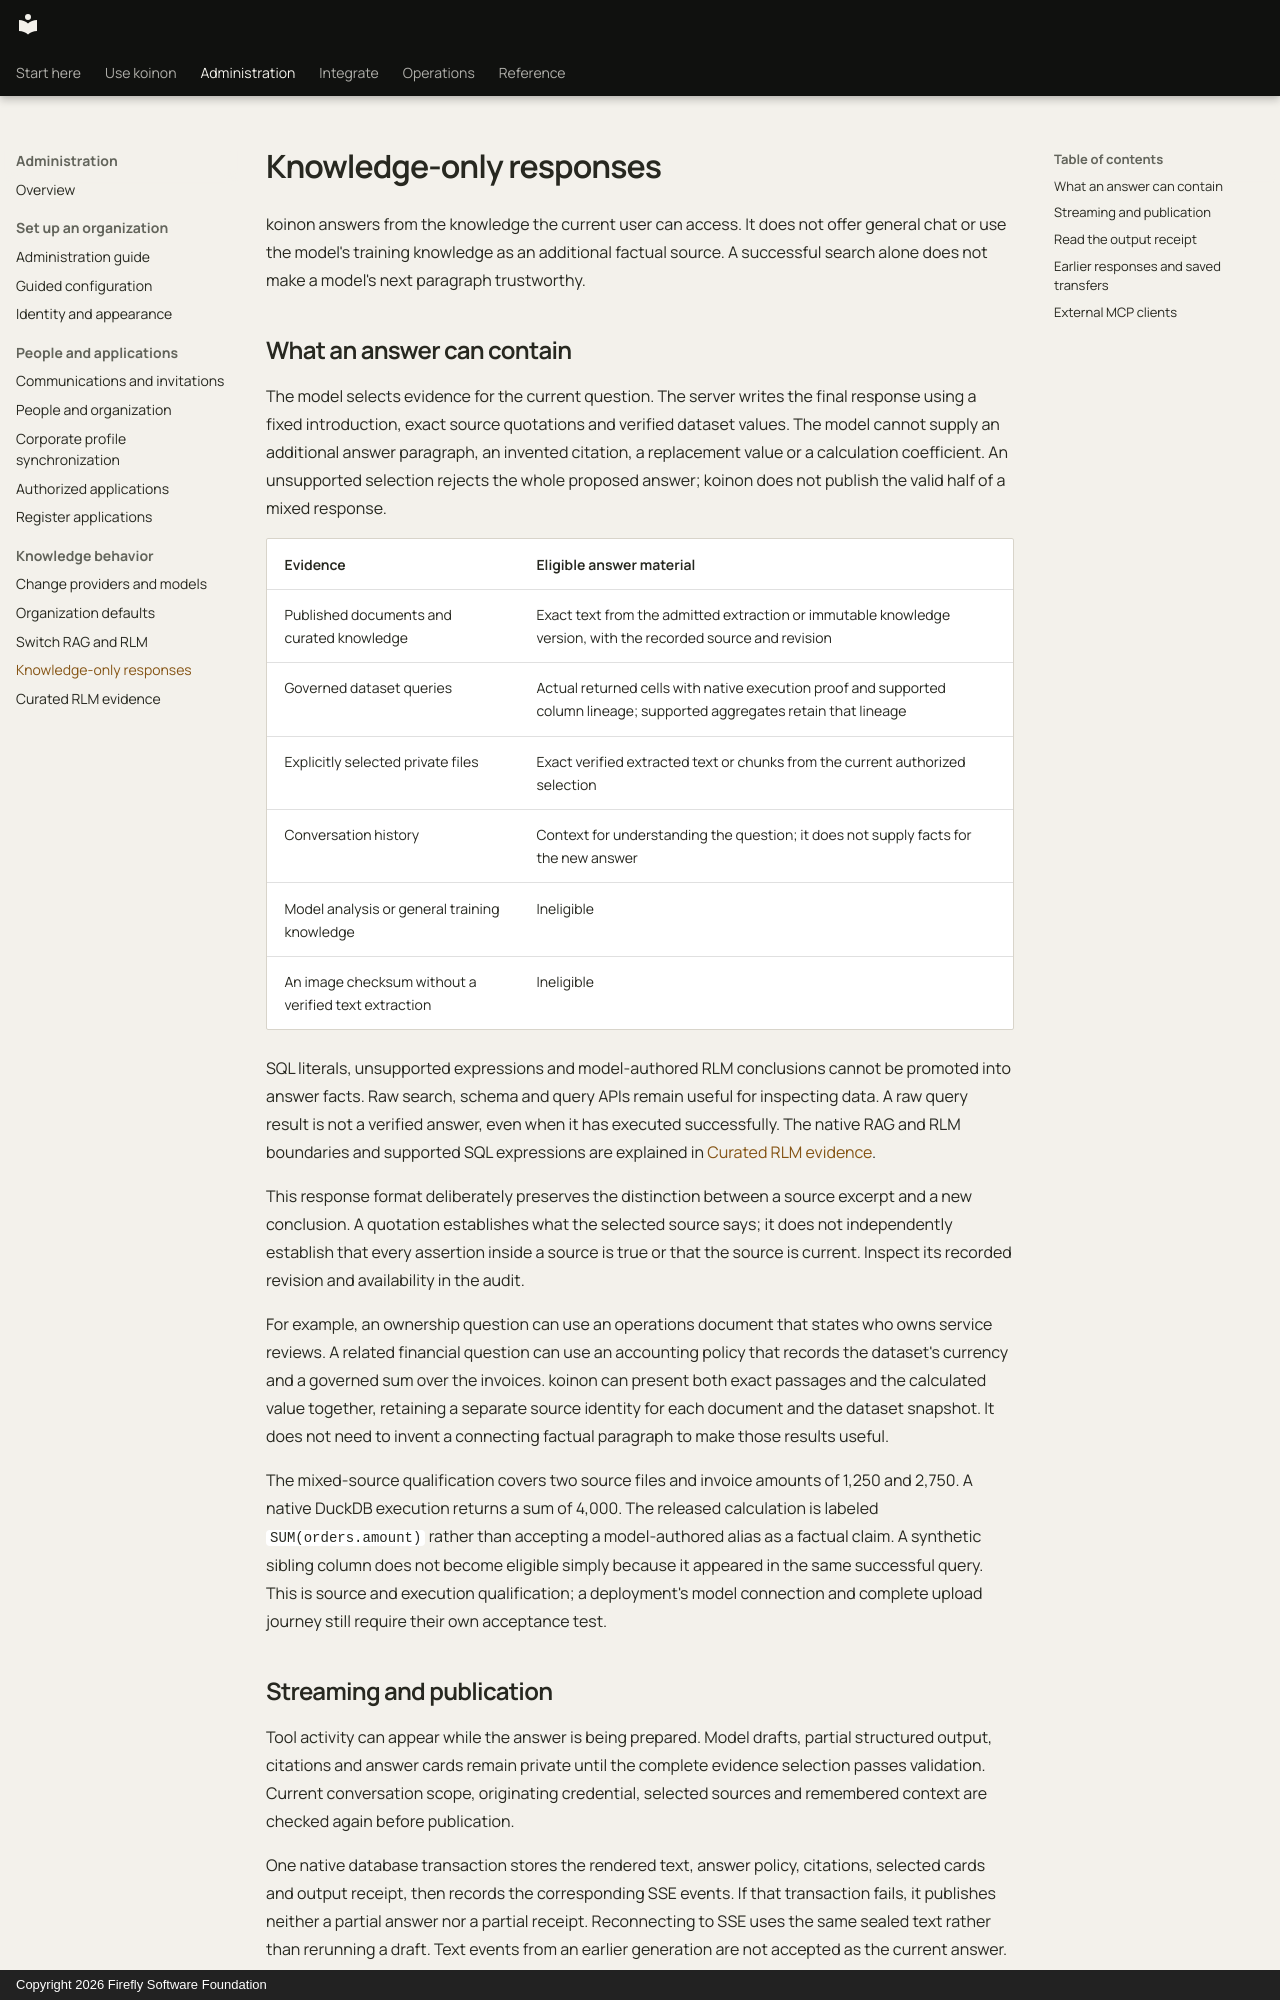

repository: fireflyframework/firefly-koinon · page: reference/knowledge-only-responses/index.html · generator: mkdocs · copyright: Copyright 2026 Firefly Software Foundation

<!-- Copyright 2026 Firefly Software Foundation SPDX-License-Identifier: Apache-2.0 -->
# Knowledge-only responses

koinon answers from the knowledge the current user can access. It does not offer general chat or use the model's training knowledge as an additional factual source. A successful search alone does not make a model's next paragraph trustworthy.

## What an answer can contain

The model selects evidence for the current question. The server writes the final response using a fixed introduction, exact source quotations and verified dataset values. The model cannot supply an additional answer paragraph, an invented citation, a replacement value or a calculation coefficient. An unsupported selection rejects the whole proposed answer; koinon does not publish the valid half of a mixed response.

| Evidence | Eligible answer material |
| --- | --- |
| Published documents and curated knowledge | Exact text from the admitted extraction or immutable knowledge version, with the recorded source and revision |
| Governed dataset queries | Actual returned cells with native execution proof and supported column lineage; supported aggregates retain that lineage |
| Explicitly selected private files | Exact verified extracted text or chunks from the current authorized selection |
| Conversation history | Context for understanding the question; it does not supply facts for the new answer |
| Model analysis or general training knowledge | Ineligible |
| An image checksum without a verified text extraction | Ineligible |

SQL literals, unsupported expressions and model-authored RLM conclusions cannot be promoted into answer facts. Raw search, schema and query APIs remain useful for inspecting data. A raw query result is not a verified answer, even when it has executed successfully. The native RAG and RLM boundaries and supported SQL expressions are explained in [Curated RLM evidence](curated-rlm-evidence.md).

This response format deliberately preserves the distinction between a source excerpt and a new conclusion. A quotation establishes what the selected source says; it does not independently establish that every assertion inside a source is true or that the source is current. Inspect its recorded revision and availability in the audit.

For example, an ownership question can use an operations document that states who owns service reviews. A related financial question can use an accounting policy that records the dataset's currency and a governed sum over the invoices. koinon can present both exact passages and the calculated value together, retaining a separate source identity for each document and the dataset snapshot. It does not need to invent a connecting factual paragraph to make those results useful.

The mixed-source qualification covers two source files and invoice amounts of 1,250 and 2,750. A native DuckDB execution returns a sum of 4,000. The released calculation is labeled `SUM(orders.amount)` rather than accepting a model-authored alias as a factual claim. A synthetic sibling column does not become eligible simply because it appeared in the same successful query. This is source and execution qualification; a deployment's model connection and complete upload journey still require their own acceptance test.
